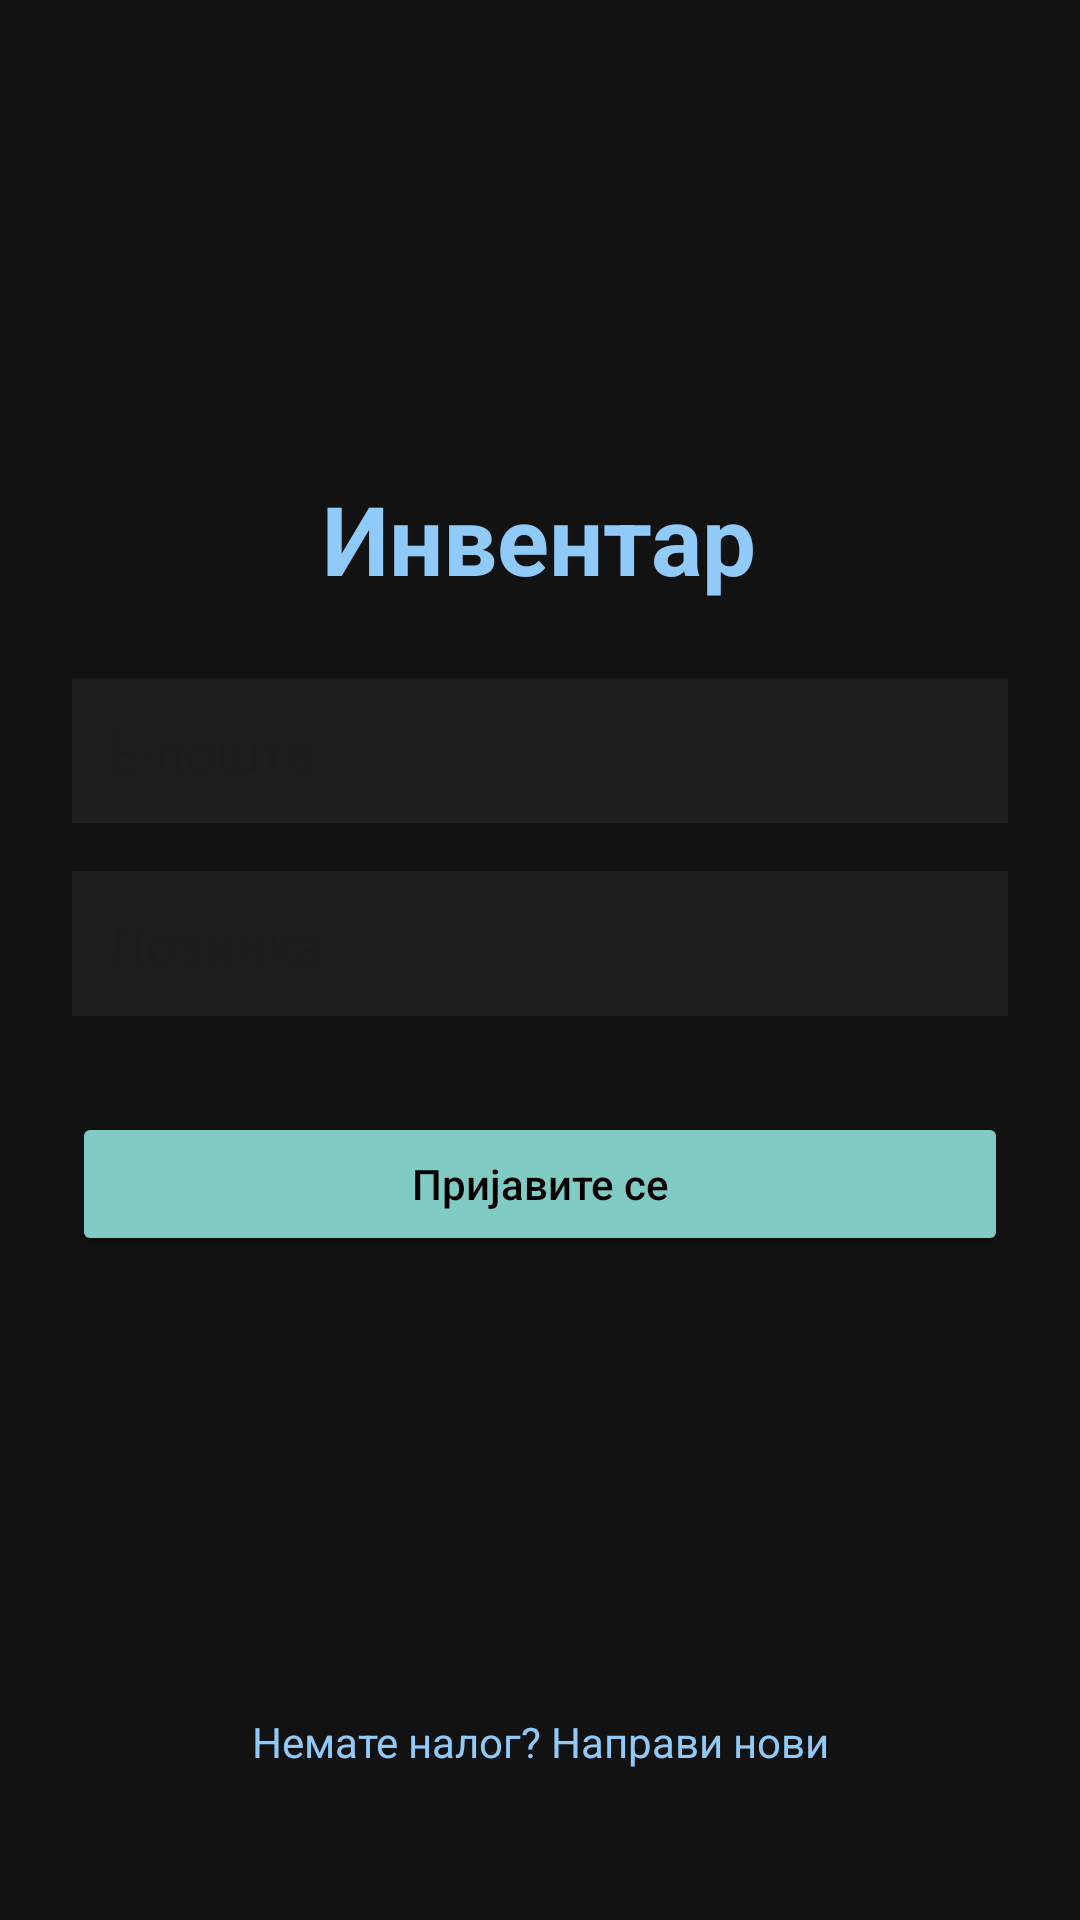

Layout XML and referenced resources for this Android screen:
<!-- AndroidManifest.xml: application theme Theme.InventoryApp -->
<!-- res/layout/fragment_login.xml -->
<LinearLayout xmlns:android="http://schemas.android.com/apk/res/android"
    android:orientation="vertical"
    android:padding="24dp"
    android:gravity="center"
    android:layout_width="match_parent"
    android:layout_height="match_parent"
    android:background="#121212"
    xmlns:app="http://schemas.android.com/apk/res-auto"
    >

    <LinearLayout
        android:layout_width="match_parent"
        android:layout_height="0dp"
        android:layout_weight="1"
        android:orientation="vertical"
        android:gravity="center">
        <TextView
            android:id="@+id/tvTitle"
            android:layout_width="wrap_content"
            android:layout_height="wrap_content"
            android:text="Инвентар"
            android:textSize="32sp"
            android:textStyle="bold"
            android:textColor="#90CAF9"
            android:layout_marginBottom="25dp"/>

        
        <EditText
            android:id="@+id/etEmail"
            android:hint="Е-пошта"
            android:inputType="textEmailAddress"
            android:layout_width="match_parent"
            android:layout_height="wrap_content"
            android:layout_marginBottom="16dp"
            android:background="#1E1E1E"
            android:textColor="#FFFFFF"
            android:padding="12dp" />

        
        <EditText
            android:id="@+id/etPassword"
            android:hint="Лозинка"
            android:inputType="textPassword"
            android:layout_width="match_parent"
            android:layout_height="wrap_content"
            android:layout_marginBottom="24dp"
            android:background="#1E1E1E"
            android:textColor="#FFFFFF"
            android:padding="12dp" />

        
        <Button
            android:id="@+id/btnLogin"
            android:layout_width="match_parent"
            android:layout_height="wrap_content"
            android:text="Пријавите се"
            android:textAllCaps="false"
            android:backgroundTint="#80CBC4"
            android:textColor="#000000"
            android:padding="12dp"
            android:layout_marginTop="8dp"
            android:layout_marginBottom="8dp"
            app:cornerRadius="9dp"/>
    </LinearLayout>

    <TextView
        android:id="@+id/go_to_register_fragment"
        android:layout_width="wrap_content"
        android:gravity="center_horizontal"
        android:layout_height="wrap_content"
        android:text="Немате налог? Направи нови"
        android:textSize="14sp"
        android:textColor="#90CAF9"
        android:paddingVertical="10dp"
        android:paddingHorizontal="30dp"
        android:layout_marginBottom="16dp"
        android:layout_gravity="center_horizontal"/>

</LinearLayout>
<!-- resources referenced by this layout -->
<resources>
  <style name="Theme.InventoryApp" parent="Base.Theme.InventoryApp" />
  <style name="Base.Theme.InventoryApp" parent="Theme.Material3.DayNight.NoActionBar">
          
          
          
          
          
  
          <item name="colorPrimary">#FFF</item>
          <item name="colorPrimaryVariant">@color/blue_700</item>
          <item name="colorOnPrimary">@color/white</item>
          <item name="colorSecondary">@color/teal_200</item>
          <item name="android:colorBackground">@color/backgroundLight</item>
          <item name="android:textColorSecondary">@color/textSecondary</item>
          <item name="android:statusBarColor">#2323FD</item>
      </style>
  <color name="blue_700">#1976D2</color>
  <color name="white">#FFFFFFFF</color>
  <color name="teal_200">#80CBC4</color>
  <color name="backgroundLight">#FFFFFF</color>
  <color name="textSecondary">#757575</color>
</resources>
